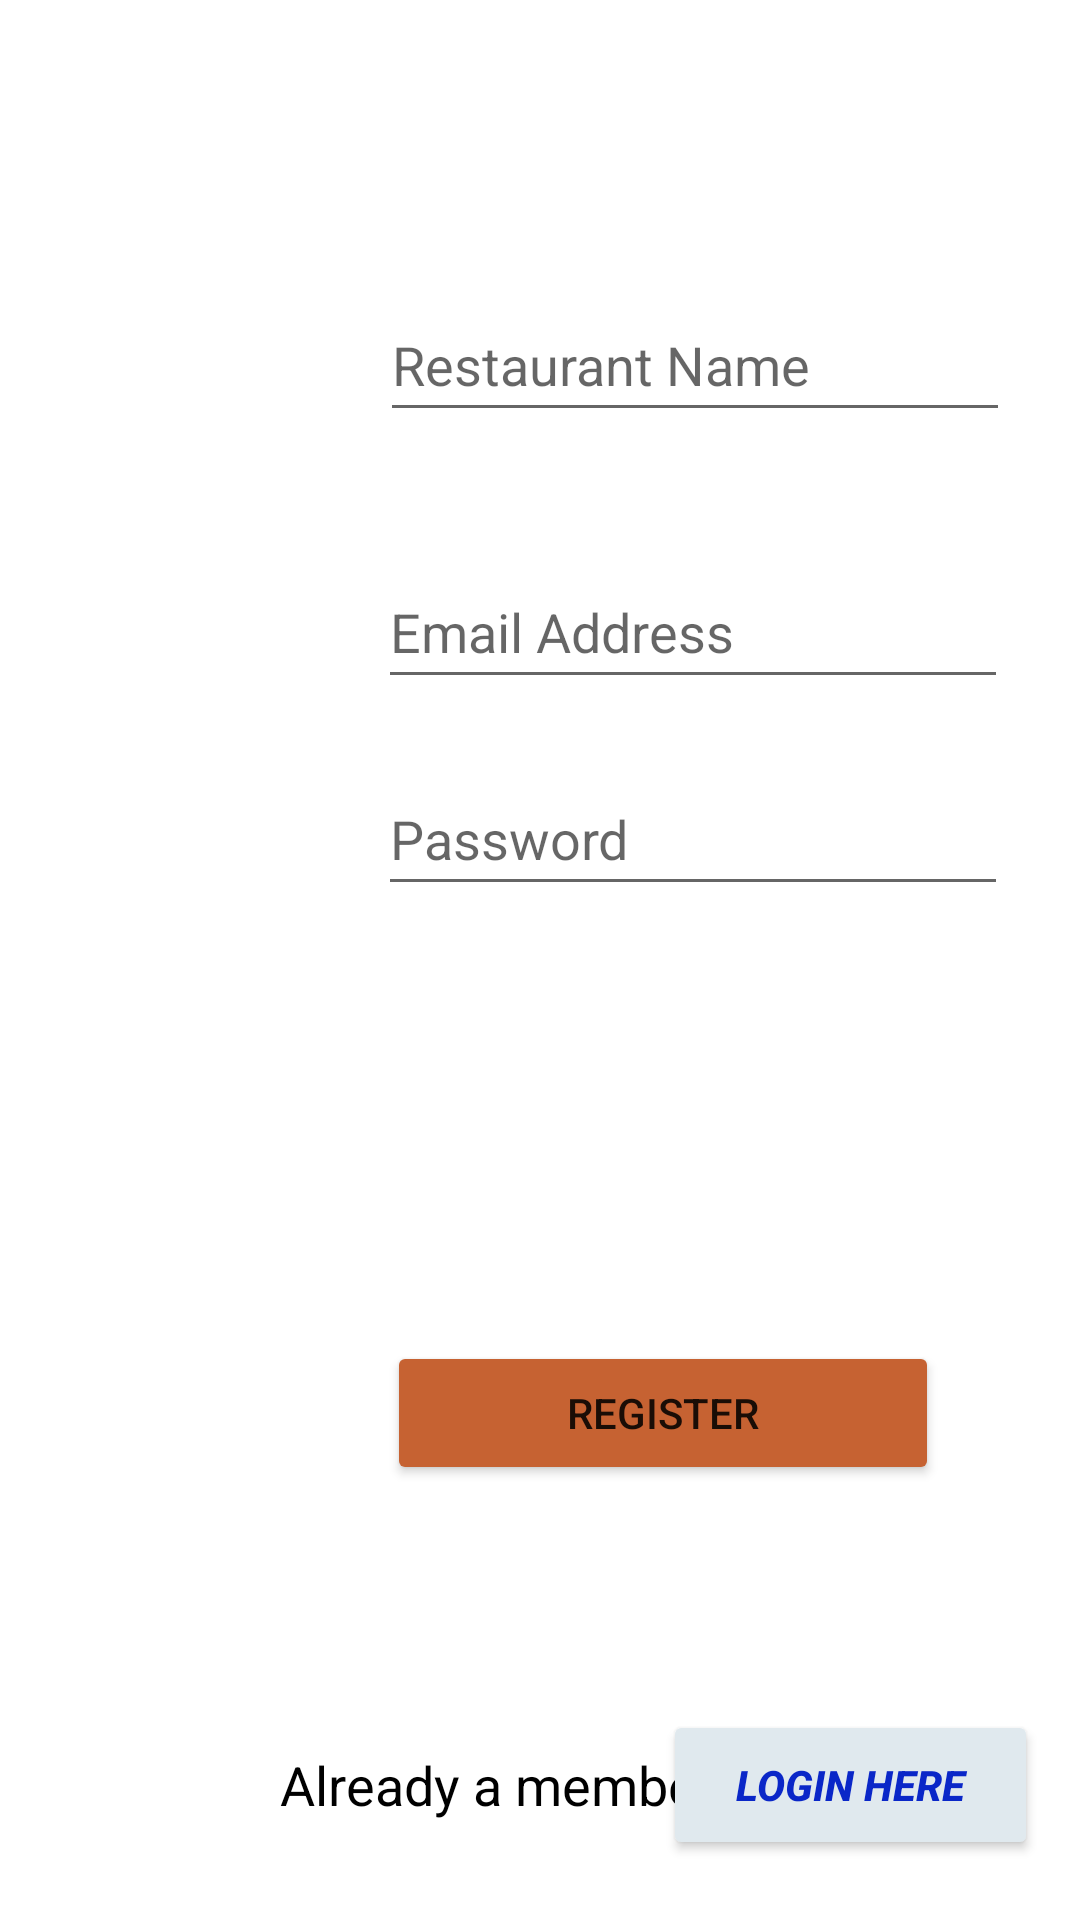

Reconstruct the res/layout file that produces this screen, plus the resources it refers to.
<!-- AndroidManifest.xml: application theme Theme.WagbaForTracking -->
<!-- res/layout/activity_sign_up.xml -->
<?xml version="1.0" encoding="utf-8"?>
<androidx.constraintlayout.widget.ConstraintLayout xmlns:android="http://schemas.android.com/apk/res/android"
    xmlns:app="http://schemas.android.com/apk/res-auto"
    xmlns:tools="http://schemas.android.com/tools"
    android:id="@+id/SignUp_layout"
    android:layout_width="match_parent"
    android:layout_height="match_parent"
    android:background="@drawable/subackground"
    tools:context=".Sign_Up">

    <EditText
        android:id="@+id/EmailAddress01"
        android:layout_width="wrap_content"
        android:layout_height="wrap_content"
        android:layout_marginTop="41dp"
        android:autofillHints=""
        android:ems="10"
        android:hint="@string/EmailAdd"
        android:inputType="textEmailAddress"
        android:minHeight="48dp"
        app:layout_constraintEnd_toEndOf="parent"
        app:layout_constraintHorizontal_bias="0.84"
        app:layout_constraintStart_toStartOf="parent"
        app:layout_constraintTop_toBottomOf="@+id/RestaurantName"
        tools:ignore="TextContrastCheck" />

    <Button
        android:id="@+id/button_Login"
        android:layout_width="184dp"
        android:layout_height="48dp"
        android:layout_marginEnd="47dp"
        android:backgroundTint="#FFC66232"
        android:text="@string/Register"
        app:layout_constraintBottom_toBottomOf="parent"
        app:layout_constraintEnd_toEndOf="parent"
        app:layout_constraintTop_toBottomOf="@+id/Password01"
        tools:ignore="TextContrastCheck" />


    <EditText
        android:id="@+id/RestaurantName"
        android:layout_width="wrap_content"
        android:layout_height="wrap_content"
        android:layout_marginTop="96dp"
        android:autofillHints=""
        android:ems="10"
        android:hint="@string/RestaurantName"
        android:inputType="textPersonName"
        android:minHeight="48dp"
        app:layout_constraintEnd_toEndOf="parent"
        app:layout_constraintHorizontal_bias="0.845"
        app:layout_constraintStart_toStartOf="parent"
        app:layout_constraintTop_toTopOf="parent"
        tools:ignore="TextContrastCheck" />

    <EditText
        android:id="@+id/Password01"
        android:layout_width="wrap_content"
        android:layout_height="wrap_content"
        android:layout_marginTop="21dp"
        android:autofillHints=""
        android:ems="10"
        android:hint="@string/Password"
        android:inputType="textPassword"
        android:minHeight="48dp"
        app:layout_constraintEnd_toEndOf="parent"
        app:layout_constraintHorizontal_bias="0.84"
        app:layout_constraintStart_toStartOf="parent"
        app:layout_constraintTop_toBottomOf="@+id/EmailAddress01"
        tools:ignore="TextContrastCheck" />

    <TextView
        android:id="@+id/SignUp_Already"
        android:layout_width="162dp"
        android:layout_height="50dp"
        android:layout_marginStart="110dp"
        android:layout_marginBottom="20dp"
        android:gravity="right|center_vertical"
        android:text="@string/AlreadyAMember"
        android:textColor="#000000"
        android:textSize="18sp"
        app:layout_constraintBottom_toBottomOf="parent"
        app:layout_constraintEnd_toStartOf="@+id/LoginHereBtn"
        app:layout_constraintStart_toStartOf="parent" />

    <Button
        android:id="@+id/LoginHereBtn"
        android:layout_width="125dp"
        android:layout_height="50dp"
        android:layout_marginEnd="14dp"
        android:layout_marginBottom="20dp"
        android:backgroundTint="#E0E9EE"
        android:text="@string/LoginHere"
        android:textColor="#0A27C8"
        android:textStyle="bold|italic"
        app:layout_constraintBottom_toBottomOf="parent"
        app:layout_constraintEnd_toEndOf="parent"
        tools:ignore="TouchTargetSizeCheck" />

</androidx.constraintlayout.widget.ConstraintLayout>
<!-- resources referenced by this layout -->
<resources>
  <string name="AlreadyAMember">Already a member?</string>
  <string name="EmailAdd">Email Address</string>
  <string name="LoginHere">Login here</string>
  <string name="Password">Password</string>
  <string name="Register">Register</string>
  <string name="RestaurantName">Restaurant Name</string>
  <style name="Theme.WagbaForTracking" parent="Theme.MaterialComponents.DayNight.DarkActionBar">
          
          <item name="colorPrimary">@color/purple_500</item>
          <item name="colorPrimaryVariant">@color/purple_700</item>
          <item name="colorOnPrimary">@color/white</item>
          
          <item name="colorSecondary">@color/teal_200</item>
          <item name="colorSecondaryVariant">@color/teal_700</item>
          <item name="colorOnSecondary">@color/black</item>
          
          <item name="android:statusBarColor">?attr/colorPrimaryVariant</item>
          
      </style>
  <!-- not gathered from this repository: default colours our renderer supplied (Android Studio template values) -->
  <color name="purple_500">#FF6200EE</color>
  <color name="purple_700">#FF3700B3</color>
  <color name="teal_200">#FF03DAC5</color>
  <color name="teal_700">#FF018786</color>
  <color name="black">#FF000000</color>
  <color name="white">#FFFFFFFF</color>
</resources>
